Photos from the image-classification dataset "data_split" in the GitHub repository setiawanadekaputrajaya/Klasifikasi_Penyakit-Daun-Padi. Its 3 classes are: bacterial leaf blight, brown spot, leaf scald.

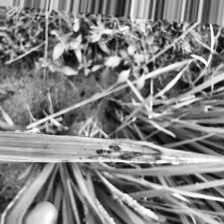
Label: leaf scald

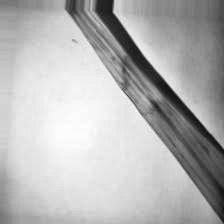
Label: leaf scald

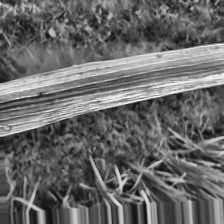
Label: bacterial leaf blight

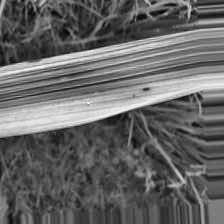
Label: brown spot

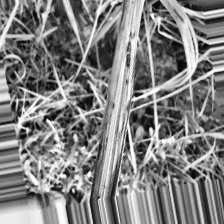
Label: bacterial leaf blight

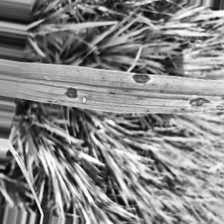
Label: brown spot
